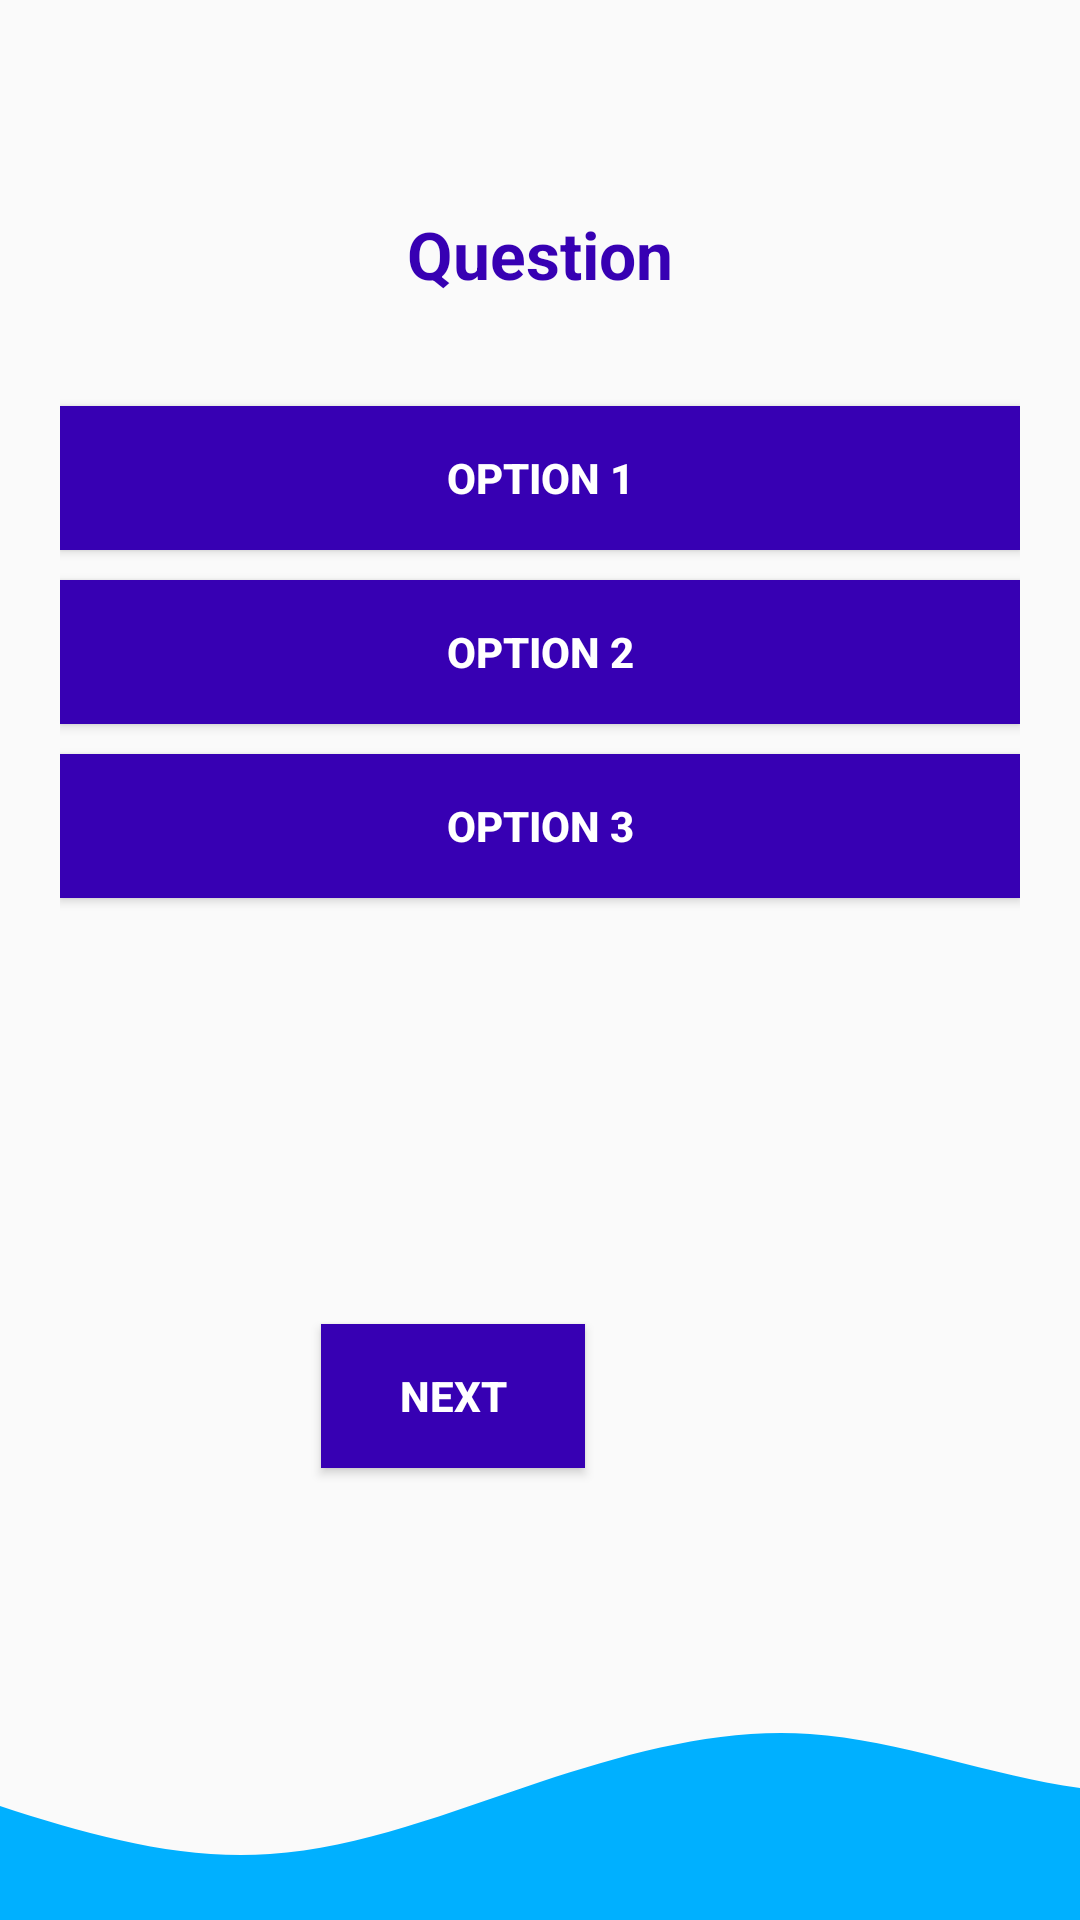

Android layout source for this screen:
<!-- AndroidManifest.xml: application theme Theme.Quizzes -->
<!-- res/layout/activity_main.xml -->
<?xml version="1.0" encoding="utf-8"?>
<androidx.constraintlayout.widget.ConstraintLayout
    xmlns:android="http://schemas.android.com/apk/res/android"
    xmlns:app="http://schemas.android.com/apk/res-auto"
    xmlns:tools="http://schemas.android.com/tools"
    android:layout_width="match_parent"
    android:layout_height="match_parent"
    tools:context=".MainActivity">

    <RelativeLayout
        android:layout_width="match_parent"
        android:layout_height="match_parent"
        android:padding="20dp">

        <TextView
            android:id="@+id/questionTextView"
            android:layout_width="match_parent"
            android:layout_height="wrap_content"
            android:text="Question"
            android:textSize="22sp"
            android:textStyle="bold"
            android:layout_marginBottom="16dp"
            android:textColor="@color/dark_blue"
            android:gravity="center"
            android:layout_marginTop="50dp"/>

        <Button
            android:id="@+id/option1Button"
            android:layout_width="match_parent"
            android:layout_height="wrap_content"
            android:text="Option 1"
            android:layout_below="@id/questionTextView"
            android:layout_marginTop="20dp"
            android:textStyle="bold"
            android:background="@color/dark_blue"
            android:textColor="@color/white"/>

        <Button
            android:id="@+id/option2Button"
            android:layout_width="match_parent"
            android:layout_height="wrap_content"
            android:text="Option 2"
            android:layout_below="@id/option1Button"
            android:layout_marginTop="10dp"
            android:textStyle="bold"
            android:background="@color/dark_blue"
            android:textColor="@color/white"/>

        <Button
            android:id="@+id/option3Button"
            android:layout_width="match_parent"
            android:layout_height="wrap_content"
            android:text="Option 3"
            android:layout_below="@id/option2Button"
            android:layout_marginTop="10dp"
            android:textStyle="bold"
            android:background="@color/dark_blue"
            android:textColor="@color/white"/>

        <Button
            android:id="@+id/btnNext"
            android:layout_width="wrap_content"
            android:layout_height="wrap_content"
            android:layout_below="@id/option2Button"
            android:layout_alignParentEnd="true"
            android:layout_marginTop="200dp"
            android:layout_marginEnd="145dp"
            android:background="@color/dark_blue"
            android:gravity="center"
            android:text="Next"
            android:textColor="@color/white"
            android:textStyle="bold" />

    </RelativeLayout>


    <ImageView
        android:id="@+id/imageView3"
        android:layout_width="0dp"
        android:layout_height="120dp"
        android:scaleType="centerCrop"
        android:src="@drawable/wave_img"
        app:layout_constraintBottom_toBottomOf="parent"
        app:layout_constraintEnd_toEndOf="parent"
        app:layout_constraintHorizontal_bias="0.498"
        app:layout_constraintStart_toStartOf="parent"/>

</androidx.constraintlayout.widget.ConstraintLayout>
<!-- resources referenced by this layout -->
<resources>
  <color name="dark_blue">#FF3700B3</color>
  <color name="white">#FFFFFFFF</color>
  <!-- drawable wave_img (drawable) -->
  <vector xmlns:android="http://schemas.android.com/apk/res/android"
      android:width="1440dp"
      android:height="320dp"
      android:viewportWidth="1440"
      android:viewportHeight="320">
    <path
        android:pathData="M0,128L40,144C80,160 160,192 240,218.7C320,245 400,267 480,261.3C560,256 640,224 720,197.3C800,171 880,149 960,154.7C1040,160 1120,192 1200,202.7C1280,213 1360,203 1400,197.3L1440,192L1440,320L1400,320C1360,320 1280,320 1200,320C1120,320 1040,320 960,320C880,320 800,320 720,320C640,320 560,320 480,320C400,320 320,320 240,320C160,320 80,320 40,320L0,320Z"
        android:fillColor="#00b0ff"/>
  </vector>
  <style name="Theme.Quizzes" parent="Theme.AppCompat.Light.DarkActionBar">
          
          <item name="colorPrimary">@color/purple_500</item>
          <item name="colorPrimaryDark">@color/purple_700</item>
          <item name="colorAccent">@color/teal_200</item>
          
      </style>
  <color name="purple_500">#FF6200EE</color>
  <color name="purple_700">#FF3700B3</color>
  <color name="teal_200">#FF03DAC5</color>
</resources>
